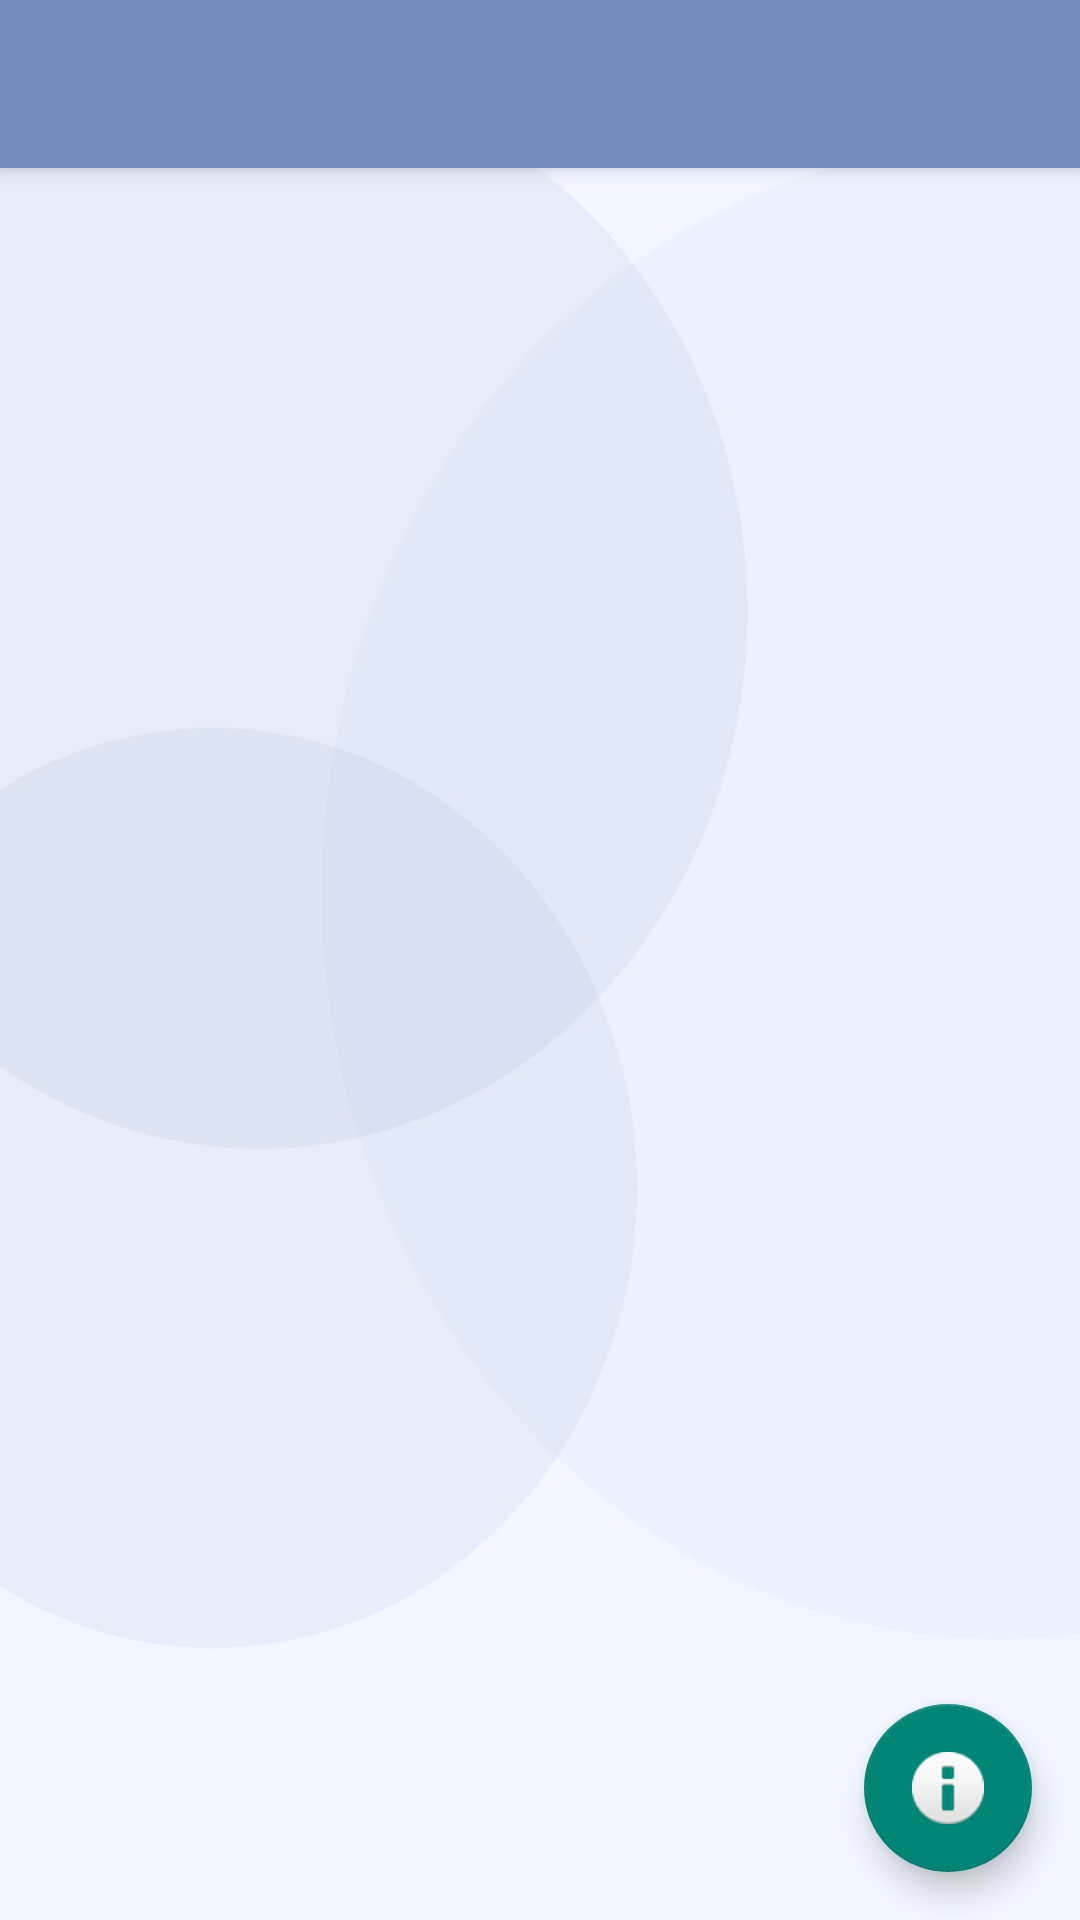

The Android layout XML behind this screen, and the referenced resources:
<!-- AndroidManifest.xml: activity theme AppTheme.NoActionBar -->
<!-- res/layout/activity_navigation.xml -->
<?xml version="1.0" encoding="utf-8"?>
<androidx.drawerlayout.widget.DrawerLayout xmlns:android="http://schemas.android.com/apk/res/android"
    xmlns:app="http://schemas.android.com/apk/res-auto"
    xmlns:tools="http://schemas.android.com/tools" android:id="@+id/drawer_layout"
    android:layout_width="match_parent" android:layout_height="match_parent"
    android:fitsSystemWindows="true" tools:openDrawer="start">

    <include layout="@layout/app_bar_navigation" android:layout_width="match_parent"
        android:layout_height="match_parent" />

    <com.google.android.material.navigation.NavigationView android:id="@+id/nav_view"
        android:layout_width="wrap_content" android:layout_height="match_parent"
        android:layout_gravity="start" android:fitsSystemWindows="true"
        app:headerLayout="@layout/nav_header_navigation"
        app:menu="@menu/activity_navigation_drawer" />

</androidx.drawerlayout.widget.DrawerLayout>
<!-- res/layout/app_bar_navigation.xml (included above) -->
<?xml version="1.0" encoding="utf-8"?>
<androidx.coordinatorlayout.widget.CoordinatorLayout
    xmlns:android="http://schemas.android.com/apk/res/android"
    xmlns:app="http://schemas.android.com/apk/res-auto"
    xmlns:tools="http://schemas.android.com/tools" android:layout_width="match_parent"
    android:layout_height="match_parent" android:fitsSystemWindows="true"
    tools:context="com.mbientlab.metawear.app.NavigationActivity">

    <com.google.android.material.appbar.AppBarLayout android:layout_height="wrap_content"
        android:layout_width="match_parent" android:theme="@style/AppTheme.AppBarOverlay">

        <androidx.appcompat.widget.Toolbar android:id="@+id/toolbar"
            android:layout_width="match_parent" android:layout_height="?attr/actionBarSize"
            android:background="@color/actionBarColor" app:popupTheme="@style/AppTheme.PopupOverlay" />

    </com.google.android.material.appbar.AppBarLayout>

    <include layout="@layout/content_navigation" />

    <com.google.android.material.floatingactionbutton.FloatingActionButton android:id="@+id/fab"
        android:layout_width="wrap_content" android:layout_height="wrap_content"
        android:layout_gravity="bottom|end" android:layout_margin="@dimen/fab_margin"
        android:src="@android:drawable/ic_dialog_info" />

</androidx.coordinatorlayout.widget.CoordinatorLayout>
<!-- res/layout/nav_header_navigation.xml (included above) -->
<?xml version="1.0" encoding="utf-8"?>
<LinearLayout xmlns:android="http://schemas.android.com/apk/res/android"
    android:layout_width="match_parent" android:layout_height="@dimen/nav_header_height"
    android:background="@drawable/side_nav_bar"
    android:paddingBottom="@dimen/activity_vertical_margin"
    android:paddingLeft="12dp"
    android:paddingRight="12dp"
    android:paddingTop="@dimen/activity_vertical_margin"
    android:theme="@style/ThemeOverlay.AppCompat.Dark" android:orientation="horizontal"
    android:gravity="bottom">

    <ImageView android:layout_width="wrap_content" android:layout_height="wrap_content"
            android:paddingTop="@dimen/nav_header_vertical_spacing"
            android:src="@mipmap/metawear_logo" android:id="@+id/imageView" />

    <LinearLayout
        android:paddingStart="4dp"
        android:paddingEnd="4dp"
        android:orientation="vertical"
        android:layout_width="match_parent"
        android:layout_height="match_parent">

        <TextView android:layout_width="match_parent" android:layout_height="wrap_content"
            android:paddingTop="@dimen/nav_header_vertical_spacing" android:text="@string/app_name"
            android:textAppearance="@style/TextAppearance.AppCompat.Body1" />

        <TextView android:layout_width="wrap_content" android:layout_height="wrap_content"
            android:text="@string/navigation_drawer_mbientlab_website" android:id="@+id/textView" />
    </LinearLayout>

</LinearLayout>
<!-- res/layout/content_navigation.xml (included above) -->
<?xml version="1.0" encoding="utf-8"?>
<FrameLayout xmlns:android="http://schemas.android.com/apk/res/android"
    xmlns:tools="http://schemas.android.com/tools"
    xmlns:app="http://schemas.android.com/apk/res-auto" android:layout_width="match_parent"
    android:layout_height="match_parent" android:paddingLeft="@dimen/activity_horizontal_margin"
    android:paddingRight="@dimen/activity_horizontal_margin"
    android:paddingTop="@dimen/activity_vertical_margin"
    android:paddingBottom="@dimen/activity_vertical_margin"
    android:id="@+id/container"
    app:layout_behavior="@string/appbar_scrolling_view_behavior"
    tools:showIn="@layout/app_bar_navigation"
    tools:context="com.mbientlab.metawear.app.NavigationActivity">

</FrameLayout>
<!-- resources referenced by this layout -->
<resources>
  <color name="actionBarColor">#758cc0</color>
  <dimen name="activity_horizontal_margin">16dp</dimen>
  <dimen name="activity_vertical_margin">16dp</dimen>
  <dimen name="fab_margin">16dp</dimen>
  <dimen name="nav_header_height">88dp</dimen>
  <dimen name="nav_header_vertical_spacing">16dp</dimen>
  <!-- drawable side_nav_bar (drawable) -->
  <shape xmlns:android="http://schemas.android.com/apk/res/android"
      android:shape="rectangle" >
      <gradient
          android:startColor="#334364"
          android:centerColor="#0048df"
          android:endColor="#002c8a"
          android:type="linear"
          android:angle="135"/>
  </shape>
  <!-- mipmap metawear_logo: png bitmap (mipmap-hdpi, 7061 bytes) -->
  <string name="app_name">MetaWear</string>
  <string name="navigation_drawer_mbientlab_website">https://mbientlab.com</string>
  <style name="AppTheme.AppBarOverlay" parent="ThemeOverlay.AppCompat.Dark.ActionBar" />
  <style name="AppTheme.PopupOverlay" parent="ThemeOverlay.AppCompat.Light" />
  <style name="AppTheme.NoActionBar">
          <item name="windowActionBar">false</item>
          <item name="windowNoTitle">true</item>
      </style>
</resources>
